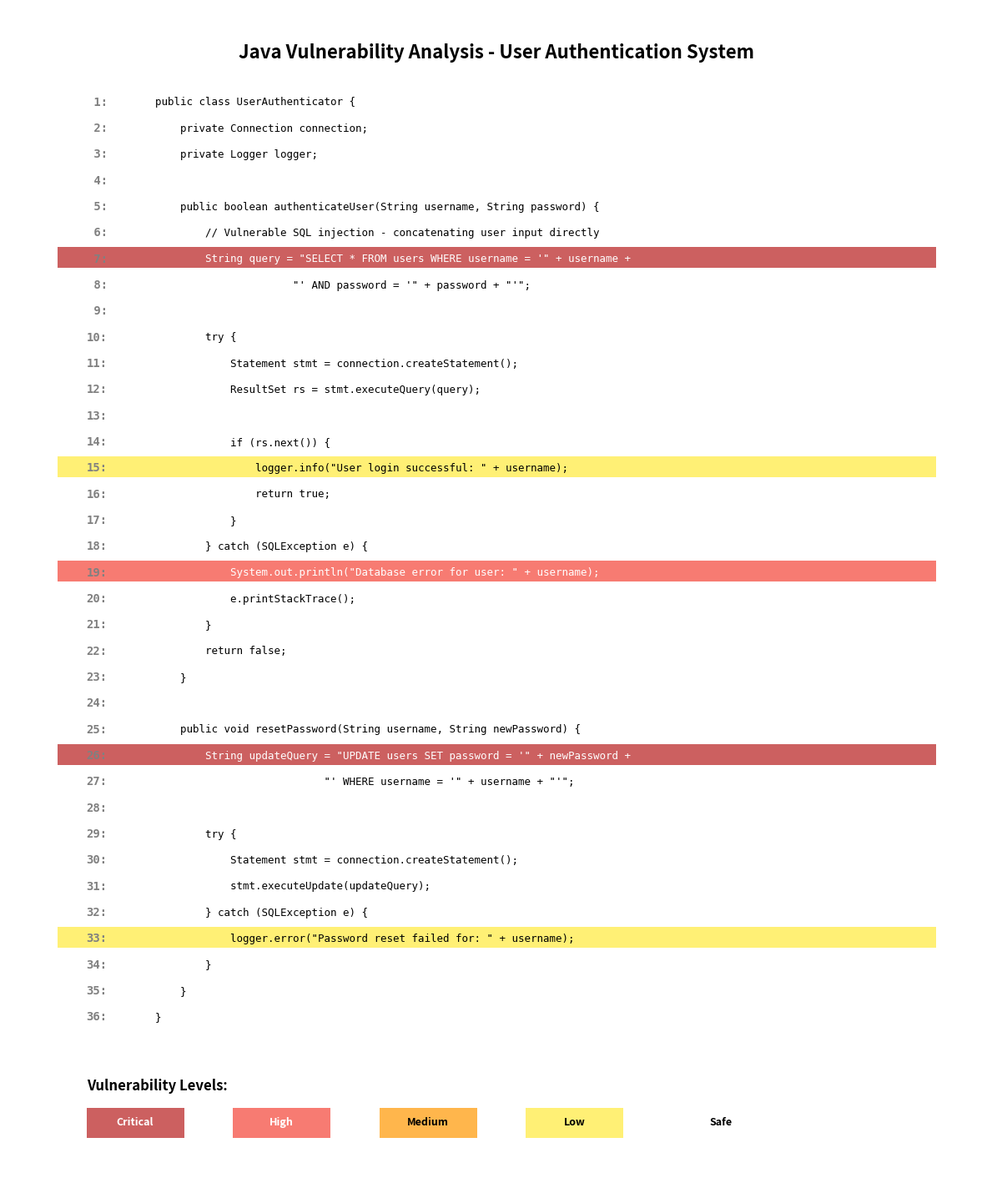
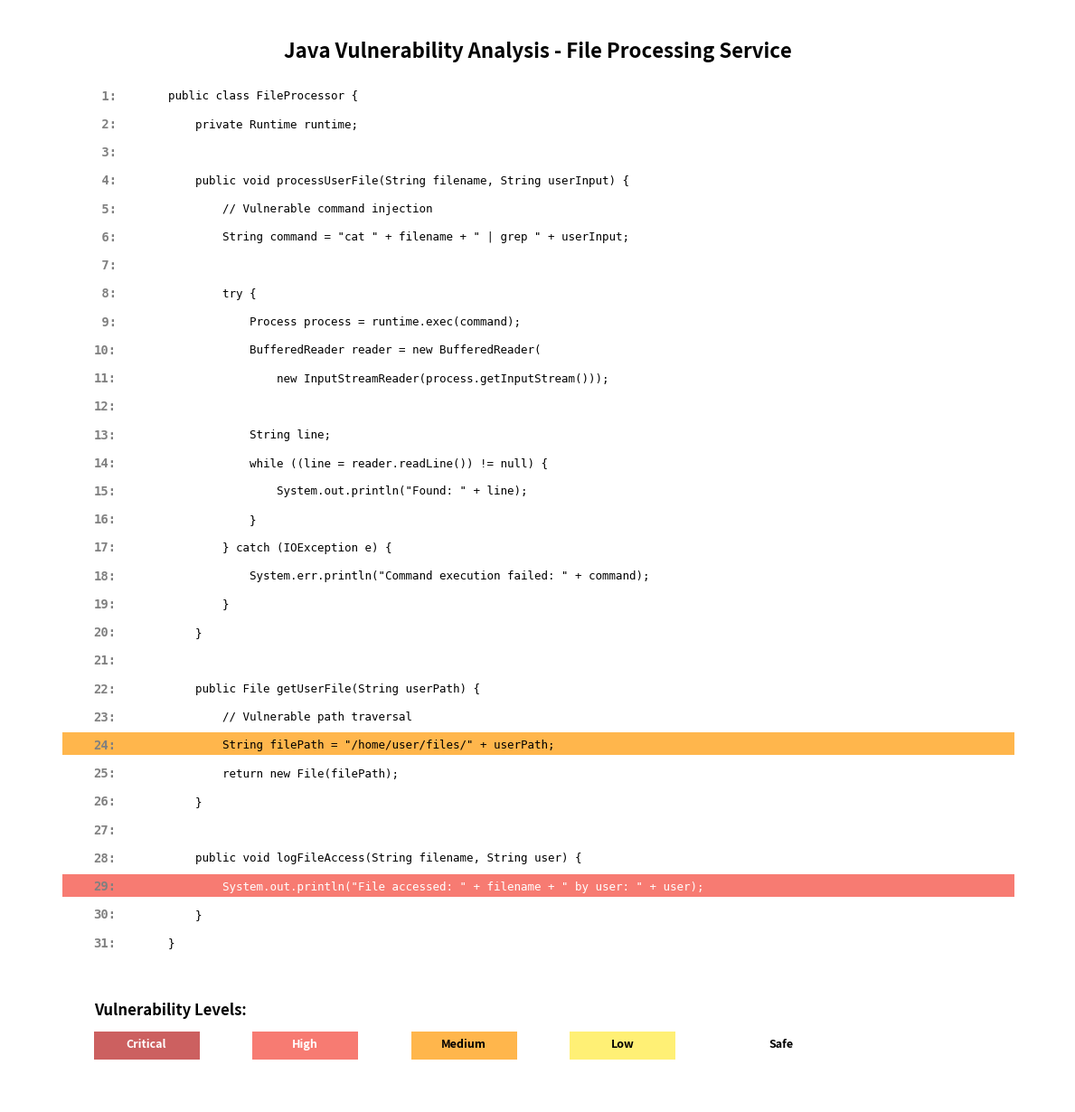
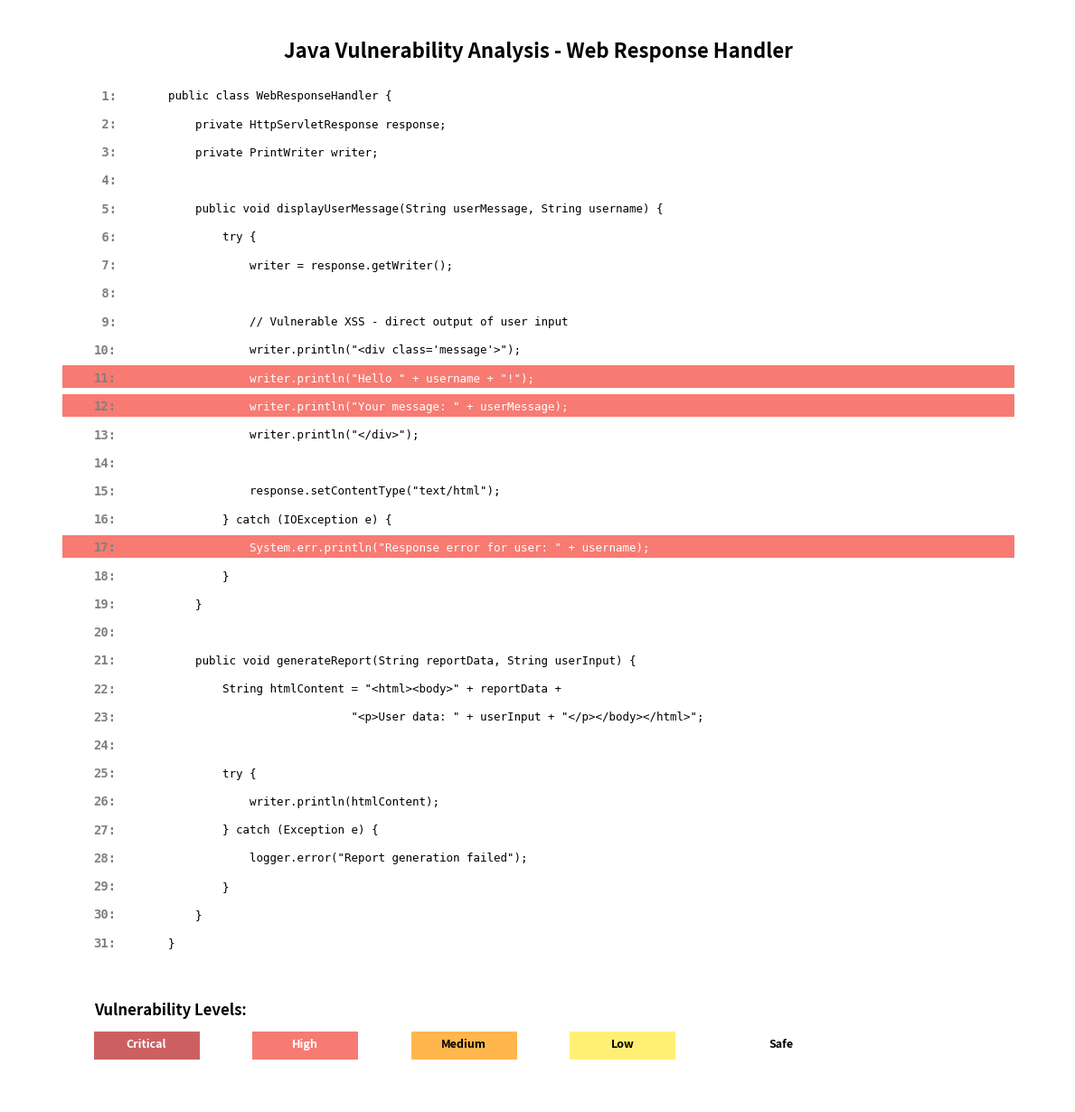
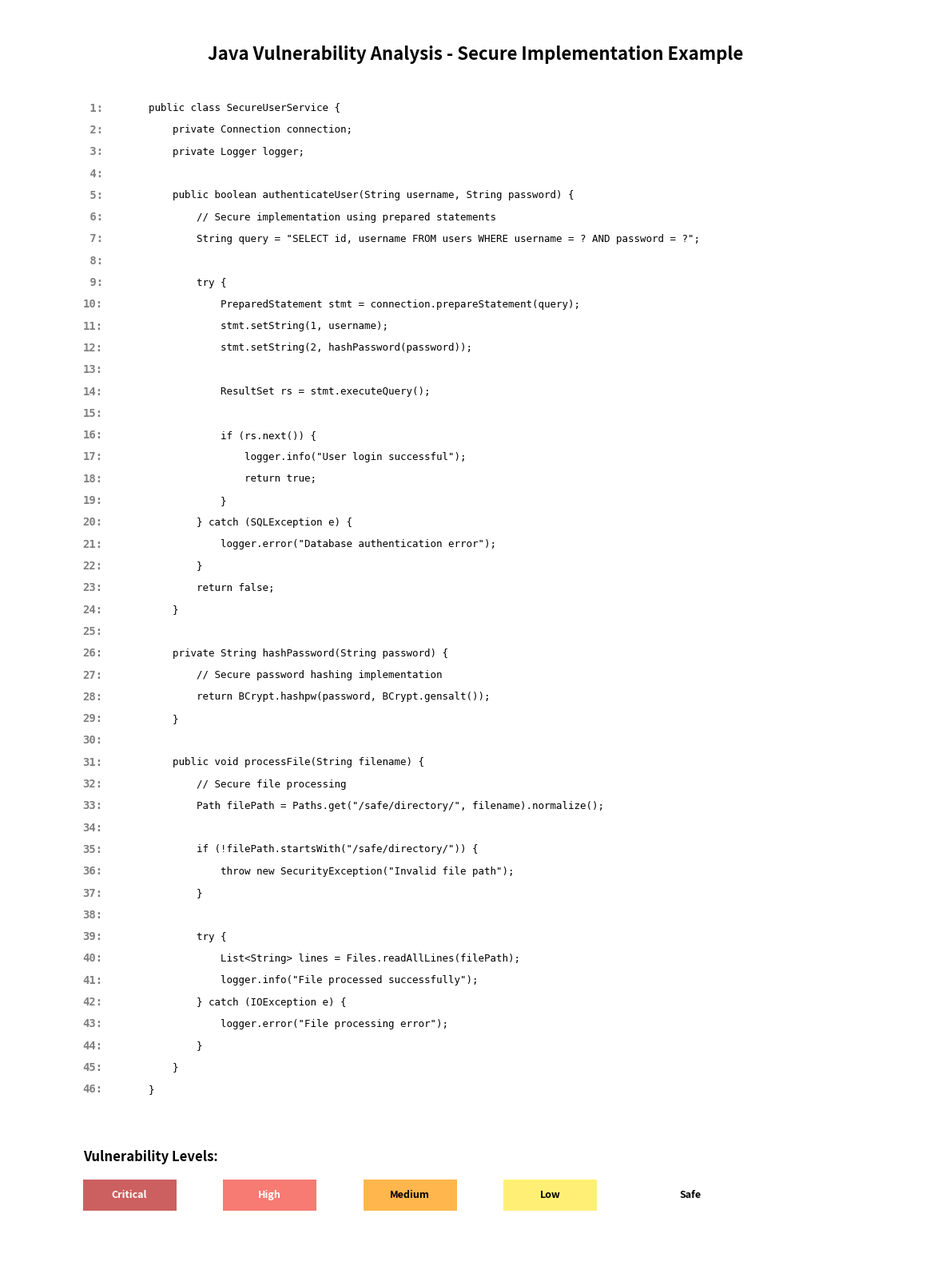

Source code (Python) for these figures, in order:
#!/usr/bin/env python3
"""
Complete Java Code Vulnerability Demonstrator
Shows realistic multi-line code with line-level color highlighting
"""

import re
import json
import numpy as np
from pathlib import Path
from typing import List, Dict, Tuple
import logging

logging.basicConfig(level=logging.INFO)
logger = logging.getLogger(__name__)

class JavaCodeVulnerabilityDemo:
    def __init__(self):
        """Initialize with realistic Java vulnerability patterns"""
        
        # Color scheme for different vulnerability levels
        self.colors = {
            'safe': '#FFFFFF',         # White - no highlight
            'low': '#FFEB3B',          # Yellow
            'medium': '#FF9800',       # Orange
            'high': '#F44336',         # Red
            'critical': '#B71C1C'      # Dark Red
        }
        
        # Vulnerability scoring patterns
        self.vulnerability_patterns = [
            # Critical vulnerabilities
            {
                'pattern': r'.*SELECT.*\+.*username.*\+.*password.*',
                'severity': 'critical',
                'type': 'SQL_INJECTION',
                'score': 0.95
            },
            {
                'pattern': r'.*runtime\.exec\(.*\+.*\)',
                'severity': 'critical', 
                'type': 'COMMAND_INJECTION',
                'score': 0.90
            },
            # High vulnerabilities
            {
                'pattern': r'.*response.*print.*\+.*user.*',
                'severity': 'high',
                'type': 'XSS',
                'score': 0.80
            },
            {
                'pattern': r'.*statement.*query.*\+.*',
                'severity': 'high',
                'type': 'SQL_INJECTION', 
                'score': 0.75
            },
            # Medium vulnerabilities
            {
                'pattern': r'.*file.*path.*\+.*input.*',
                'severity': 'medium',
                'type': 'PATH_TRAVERSAL',
                'score': 0.60
            },
            {
                'pattern': r'.*password.*==.*input.*',
                'severity': 'medium',
                'type': 'WEAK_COMPARISON',
                'score': 0.55
            },
            # Low vulnerabilities
            {
                'pattern': r'.*System\.out\.print.*user.*',
                'severity': 'low',
                'type': 'INFO_DISCLOSURE',
                'score': 0.40
            }
        ]
    
    def analyze_code_lines(self, code: str) -> List[Dict]:
        """Analyze each line of code for vulnerabilities"""
        lines = code.split('\n')
        analyzed_lines = []
        
        for i, line in enumerate(lines, 1):
            line_info = {
                'line_number': i,
                'code': line,
                'severity': 'safe',
                'vulnerability_type': None,
                'score': 0.0,
                'explanation': ''
            }
            
            # Check line against vulnerability patterns
            line_lower = line.lower().strip()
            
            # Direct pattern matching for common vulnerabilities
            
            # SQL Injection - String concatenation in SQL queries
            if ('select' in line_lower or 'update' in line_lower or 'insert' in line_lower or 'delete' in line_lower):
                if ('+' in line_lower and ('username' in line_lower or 'password' in line_lower)):
                    line_info['severity'] = 'critical'
                    line_info['vulnerability_type'] = 'SQL_INJECTION'
                    line_info['score'] = 0.95
                    line_info['explanation'] = 'SQL Injection via string concatenation'
                elif '+' in line_lower:
                    line_info['severity'] = 'high'
                    line_info['vulnerability_type'] = 'SQL_INJECTION'
                    line_info['score'] = 0.80
                    line_info['explanation'] = 'Potential SQL Injection'
            
            # Command Injection
            elif 'runtime.exec' in line_lower or 'processbuilder' in line_lower:
                if '+' in line_lower:
                    line_info['severity'] = 'critical'
                    line_info['vulnerability_type'] = 'COMMAND_INJECTION'
                    line_info['score'] = 0.90
                    line_info['explanation'] = 'Command Injection via concatenation'
            
            # XSS - Response output with concatenation
            elif ('response' in line_lower or 'writer.print' in line_lower or 'println' in line_lower):
                if '+' in line_lower and ('user' in line_lower or 'message' in line_lower or 'input' in line_lower):
                    line_info['severity'] = 'high'
                    line_info['vulnerability_type'] = 'XSS'
                    line_info['score'] = 0.75
                    line_info['explanation'] = 'Cross-Site Scripting via output'
            
            # Path Traversal
            elif 'file' in line_lower and 'path' in line_lower:
                if '+' in line_lower:
                    line_info['severity'] = 'medium'
                    line_info['vulnerability_type'] = 'PATH_TRAVERSAL'
                    line_info['score'] = 0.60
                    line_info['explanation'] = 'Path Traversal vulnerability'
            
            # Information Disclosure
            elif 'system.out.print' in line_lower:
                if ('user' in line_lower or 'error' in line_lower):
                    line_info['severity'] = 'low'
                    line_info['vulnerability_type'] = 'INFO_DISCLOSURE'
                    line_info['score'] = 0.40
                    line_info['explanation'] = 'Information disclosure'
            
            # Weak comparison
            elif 'password.equals' in line_lower or 'password ==' in line_lower:
                line_info['severity'] = 'medium'
                line_info['vulnerability_type'] = 'WEAK_COMPARISON'
                line_info['score'] = 0.55
                line_info['explanation'] = 'Weak password comparison'
            
            # Logger with user input
            elif 'logger.' in line_lower and '+' in line_lower:
                if ('user' in line_lower or 'input' in line_lower):
                    line_info['severity'] = 'low'
                    line_info['vulnerability_type'] = 'LOG_INJECTION'
                    line_info['score'] = 0.35
                    line_info['explanation'] = 'Potential log injection'
            
            analyzed_lines.append(line_info)
        
        return analyzed_lines
    
    def generate_complete_html(self, code: str, title: str = "Java Vulnerability Analysis", save_path: str = None) -> str:
        """Generate complete HTML with line-level highlighting"""
        
        analyzed_lines = self.analyze_code_lines(code)
        
        html = f'''<!DOCTYPE html>
<html>
<head>
    <title>{title}</title>
    <style>
        body {{
            font-family: 'Courier New', monospace;
            margin: 20px;
            background-color: #f5f5f5;
        }}
        .container {{
            background-color: white;
            padding: 20px;
            border-radius: 8px;
            box-shadow: 0 2px 4px rgba(0,0,0,0.1);
        }}
        .title {{
            font-size: 18px;
            font-weight: bold;
            margin-bottom: 20px;
            text-align: center;
        }}
        .code-container {{
            background-color: #fafafa;
            border: 1px solid #ddd;
            border-radius: 4px;
            padding: 15px;
            overflow-x: auto;
        }}
        .code-line {{
            margin: 0;
            padding: 3px 8px;
            line-height: 1.4;
            border-radius: 2px;
            white-space: pre;
        }}
        .line-number {{
            color: #666;
            margin-right: 15px;
            font-weight: bold;
            min-width: 30px;
            display: inline-block;
        }}
        .safe {{ background-color: {self.colors['safe']}; }}
        .low {{ background-color: {self.colors['low']}; }}
        .medium {{ background-color: {self.colors['medium']}; }}
        .high {{ background-color: {self.colors['high']}; color: white; }}
        .critical {{ background-color: {self.colors['critical']}; color: white; }}
        .legend {{
            margin: 20px 0;
            padding: 15px;
            background-color: #f0f0f0;
            border-radius: 4px;
        }}
        .legend-item {{
            display: inline-block;
            margin: 5px 10px;
            padding: 5px 10px;
            border-radius: 3px;
            font-weight: bold;
        }}
        .summary {{
            margin-top: 20px;
            padding: 15px;
            background-color: #e3f2fd;
            border-radius: 4px;
        }}
    </style>
</head>
<body>
    <div class="container">
        <div class="title">{title}</div>
        
        <div class="legend">
            <strong>Vulnerability Levels:</strong>
            <span class="legend-item critical">Critical</span>
            <span class="legend-item high">High</span>
            <span class="legend-item medium">Medium</span>
            <span class="legend-item low">Low</span>
            <span class="legend-item safe">Safe</span>
        </div>
        
        <div class="code-container">
'''
        
        # Add code lines with appropriate highlighting
        for line_info in analyzed_lines:
            tooltip = f"Score: {line_info['score']:.2f}"
            if line_info['vulnerability_type']:
                tooltip += f" | Type: {line_info['vulnerability_type']}"
            
            html += f'''            <div class="code-line {line_info['severity']}" title="{tooltip}">'''
            html += f'''<span class="line-number">{line_info['line_number']:2d}:</span>{line_info['code']}</div>\n'''
        
        # Summary statistics
        vulnerability_counts = {}
        for line in analyzed_lines:
            severity = line['severity']
            vulnerability_counts[severity] = vulnerability_counts.get(severity, 0) + 1
        
        html += f'''
        </div>
        
        <div class="summary">
            <strong>Analysis Summary:</strong><br>
            Total lines: {len(analyzed_lines)}<br>
            Vulnerabilities found: {sum(v for k, v in vulnerability_counts.items() if k != 'safe')}<br>
            Distribution: {dict(vulnerability_counts)}
        </div>
    </div>
</body>
</html>
'''
        
        if save_path:
            with open(save_path, 'w') as f:
                f.write(html)
        
        return html
    
    def generate_complete_image(self, code: str, title: str = "Java Vulnerability Analysis", save_path: str = None):
        """Generate complete image with line-level highlighting"""
        try:
            import matplotlib.pyplot as plt
            import matplotlib.patches as patches
            from matplotlib.colors import hex2color
        except ImportError:
            logger.error("matplotlib required for image generation")
            return None
        
        analyzed_lines = self.analyze_code_lines(code)
        
        # Calculate figure size based on content
        num_lines = len(analyzed_lines)
        max_line_length = max(len(line['code']) for line in analyzed_lines)
        
        fig_width = min(20, max(12, max_line_length * 0.08))
        fig_height = min(16, max(8, num_lines * 0.4))
        
        fig, ax = plt.subplots(figsize=(fig_width, fig_height))
        fig.patch.set_facecolor('white')
        
        # Title
        ax.text(0.5, 0.97, title, ha='center', va='top', fontsize=16, weight='bold')
        
        # Calculate line positions
        y_start = 0.92
        line_height = 0.8 / num_lines if num_lines > 0 else 0.05
        
        # Draw code lines with backgrounds
        for i, line_info in enumerate(analyzed_lines):
            y_pos = y_start - (i * line_height)
            
            # Draw background rectangle for non-safe lines
            if line_info['severity'] != 'safe':
                color = hex2color(self.colors[line_info['severity']])
                rect = patches.Rectangle((0.05, y_pos - line_height/3), 0.9, line_height*0.8,
                                       facecolor=color, alpha=0.7, edgecolor='none')
                ax.add_patch(rect)
            
            # Line number
            ax.text(0.08, y_pos, f"{line_info['line_number']:2d}:", 
                   fontsize=10, color='gray', weight='bold',
                   fontfamily='monospace', va='center')
            
            # Code content
            text_color = 'white' if line_info['severity'] in ['high', 'critical'] else 'black'
            ax.text(0.15, y_pos, line_info['code'], 
                   fontsize=9, color=text_color,
                   fontfamily='monospace', va='center')
        
        # Legend
        legend_y = 0.08
        ax.text(0.08, legend_y, 'Vulnerability Levels:', fontsize=12, weight='bold')
        
        legend_items = [
            ('Critical', 'critical'),
            ('High', 'high'),
            ('Medium', 'medium'),
            ('Low', 'low'),
            ('Safe', 'safe')
        ]
        
        for i, (label, severity) in enumerate(legend_items):
            x_pos = 0.08 + i * 0.15
            color = hex2color(self.colors[severity])
            rect = patches.Rectangle((x_pos, legend_y - 0.04), 0.1, 0.025,
                                   facecolor=color, alpha=0.7)
            ax.add_patch(rect)
            text_color = 'white' if severity in ['high', 'critical'] else 'black'
            ax.text(x_pos + 0.05, legend_y - 0.027, label, fontsize=9,
                   ha='center', va='center', color=text_color, weight='bold')
        
        # Clean up axes
        ax.set_xlim(0, 1)
        ax.set_ylim(0, 1)
        ax.axis('off')
        
        plt.tight_layout()
        
        if save_path:
            plt.savefig(save_path, dpi=300, bbox_inches='tight', facecolor='white')
            logger.info(f"Image saved to {save_path}")
        
        plt.close()
        return save_path


def create_realistic_java_examples():
    """Create realistic Java code examples with multiple lines"""
    
    examples = {
        "User Authentication System": '''public class UserAuthenticator {
    private Connection connection;
    private Logger logger;
    
    public boolean authenticateUser(String username, String password) {
        // Vulnerable SQL injection - concatenating user input directly
        String query = "SELECT * FROM users WHERE username = '" + username + 
                      "' AND password = '" + password + "'";
        
        try {
            Statement stmt = connection.createStatement();
            ResultSet rs = stmt.executeQuery(query);
            
            if (rs.next()) {
                logger.info("User login successful: " + username);
                return true;
            }
        } catch (SQLException e) {
            System.out.println("Database error for user: " + username);
            e.printStackTrace();
        }
        return false;
    }
    
    public void resetPassword(String username, String newPassword) {
        String updateQuery = "UPDATE users SET password = '" + newPassword + 
                           "' WHERE username = '" + username + "'";
        
        try {
            Statement stmt = connection.createStatement();
            stmt.executeUpdate(updateQuery);
        } catch (SQLException e) {
            logger.error("Password reset failed for: " + username);
        }
    }
}''',

        "File Processing Service": '''public class FileProcessor {
    private Runtime runtime;
    
    public void processUserFile(String filename, String userInput) {
        // Vulnerable command injection
        String command = "cat " + filename + " | grep " + userInput;
        
        try {
            Process process = runtime.exec(command);
            BufferedReader reader = new BufferedReader(
                new InputStreamReader(process.getInputStream()));
            
            String line;
            while ((line = reader.readLine()) != null) {
                System.out.println("Found: " + line);
            }
        } catch (IOException e) {
            System.err.println("Command execution failed: " + command);
        }
    }
    
    public File getUserFile(String userPath) {
        // Vulnerable path traversal
        String filePath = "/home/user/files/" + userPath;
        return new File(filePath);
    }
    
    public void logFileAccess(String filename, String user) {
        System.out.println("File accessed: " + filename + " by user: " + user);
    }
}''',

        "Web Response Handler": '''public class WebResponseHandler {
    private HttpServletResponse response;
    private PrintWriter writer;
    
    public void displayUserMessage(String userMessage, String username) {
        try {
            writer = response.getWriter();
            
            // Vulnerable XSS - direct output of user input
            writer.println("<div class='message'>");
            writer.println("Hello " + username + "!");
            writer.println("Your message: " + userMessage);
            writer.println("</div>");
            
            response.setContentType("text/html");
        } catch (IOException e) {
            System.err.println("Response error for user: " + username);
        }
    }
    
    public void generateReport(String reportData, String userInput) {
        String htmlContent = "<html><body>" + reportData + 
                           "<p>User data: " + userInput + "</p></body></html>";
        
        try {
            writer.println(htmlContent);
        } catch (Exception e) {
            logger.error("Report generation failed");
        }
    }
}''',

        "Secure Implementation Example": '''public class SecureUserService {
    private Connection connection;
    private Logger logger;
    
    public boolean authenticateUser(String username, String password) {
        // Secure implementation using prepared statements
        String query = "SELECT id, username FROM users WHERE username = ? AND password = ?";
        
        try {
            PreparedStatement stmt = connection.prepareStatement(query);
            stmt.setString(1, username);
            stmt.setString(2, hashPassword(password));
            
            ResultSet rs = stmt.executeQuery();
            
            if (rs.next()) {
                logger.info("User login successful");
                return true;
            }
        } catch (SQLException e) {
            logger.error("Database authentication error");
        }
        return false;
    }
    
    private String hashPassword(String password) {
        // Secure password hashing implementation
        return BCrypt.hashpw(password, BCrypt.gensalt());
    }
    
    public void processFile(String filename) {
        // Secure file processing
        Path filePath = Paths.get("/safe/directory/", filename).normalize();
        
        if (!filePath.startsWith("/safe/directory/")) {
            throw new SecurityException("Invalid file path");
        }
        
        try {
            List<String> lines = Files.readAllLines(filePath);
            logger.info("File processed successfully");
        } catch (IOException e) {
            logger.error("File processing error");
        }
    }
}'''
    }
    
    return examples


def test_complete_java_demo():
    """Test the complete Java vulnerability demonstrator"""
    
    demo = JavaCodeVulnerabilityDemo()
    examples = create_realistic_java_examples()
    
    output_dir = Path("complete_java_vulnerability_demo")
    output_dir.mkdir(exist_ok=True)
    
    print("Generating complete Java vulnerability demonstrations...")
    
    for i, (name, code) in enumerate(examples.items(), 1):
        print(f"\n--- {name} ---")
        
        # Generate HTML
        html_file = output_dir / f"demo_{i}_{name.lower().replace(' ', '_')}.html"
        demo.generate_complete_html(code, f"Java Vulnerability Analysis - {name}", str(html_file))
        
        # Generate Image
        image_file = output_dir / f"demo_{i}_{name.lower().replace(' ', '_')}.png"
        demo.generate_complete_image(code, f"Java Vulnerability Analysis - {name}", str(image_file))
        
        # Show analysis
        analyzed_lines = demo.analyze_code_lines(code)
        vulnerable_lines = [line for line in analyzed_lines if line['severity'] != 'safe']
        
        print(f"Total lines: {len(analyzed_lines)}")
        print(f"Vulnerable lines: {len(vulnerable_lines)}")
        print(f"Vulnerabilities found: {[line['vulnerability_type'] for line in vulnerable_lines if line['vulnerability_type']]}")
        print(f"HTML: {html_file}")
        print(f"Image: {image_file}")
    
    print(f"\nAll demonstrations saved to: {output_dir}")
    print("✓ Complete Java vulnerability demonstration finished!")


if __name__ == "__main__":
    test_complete_java_demo()
